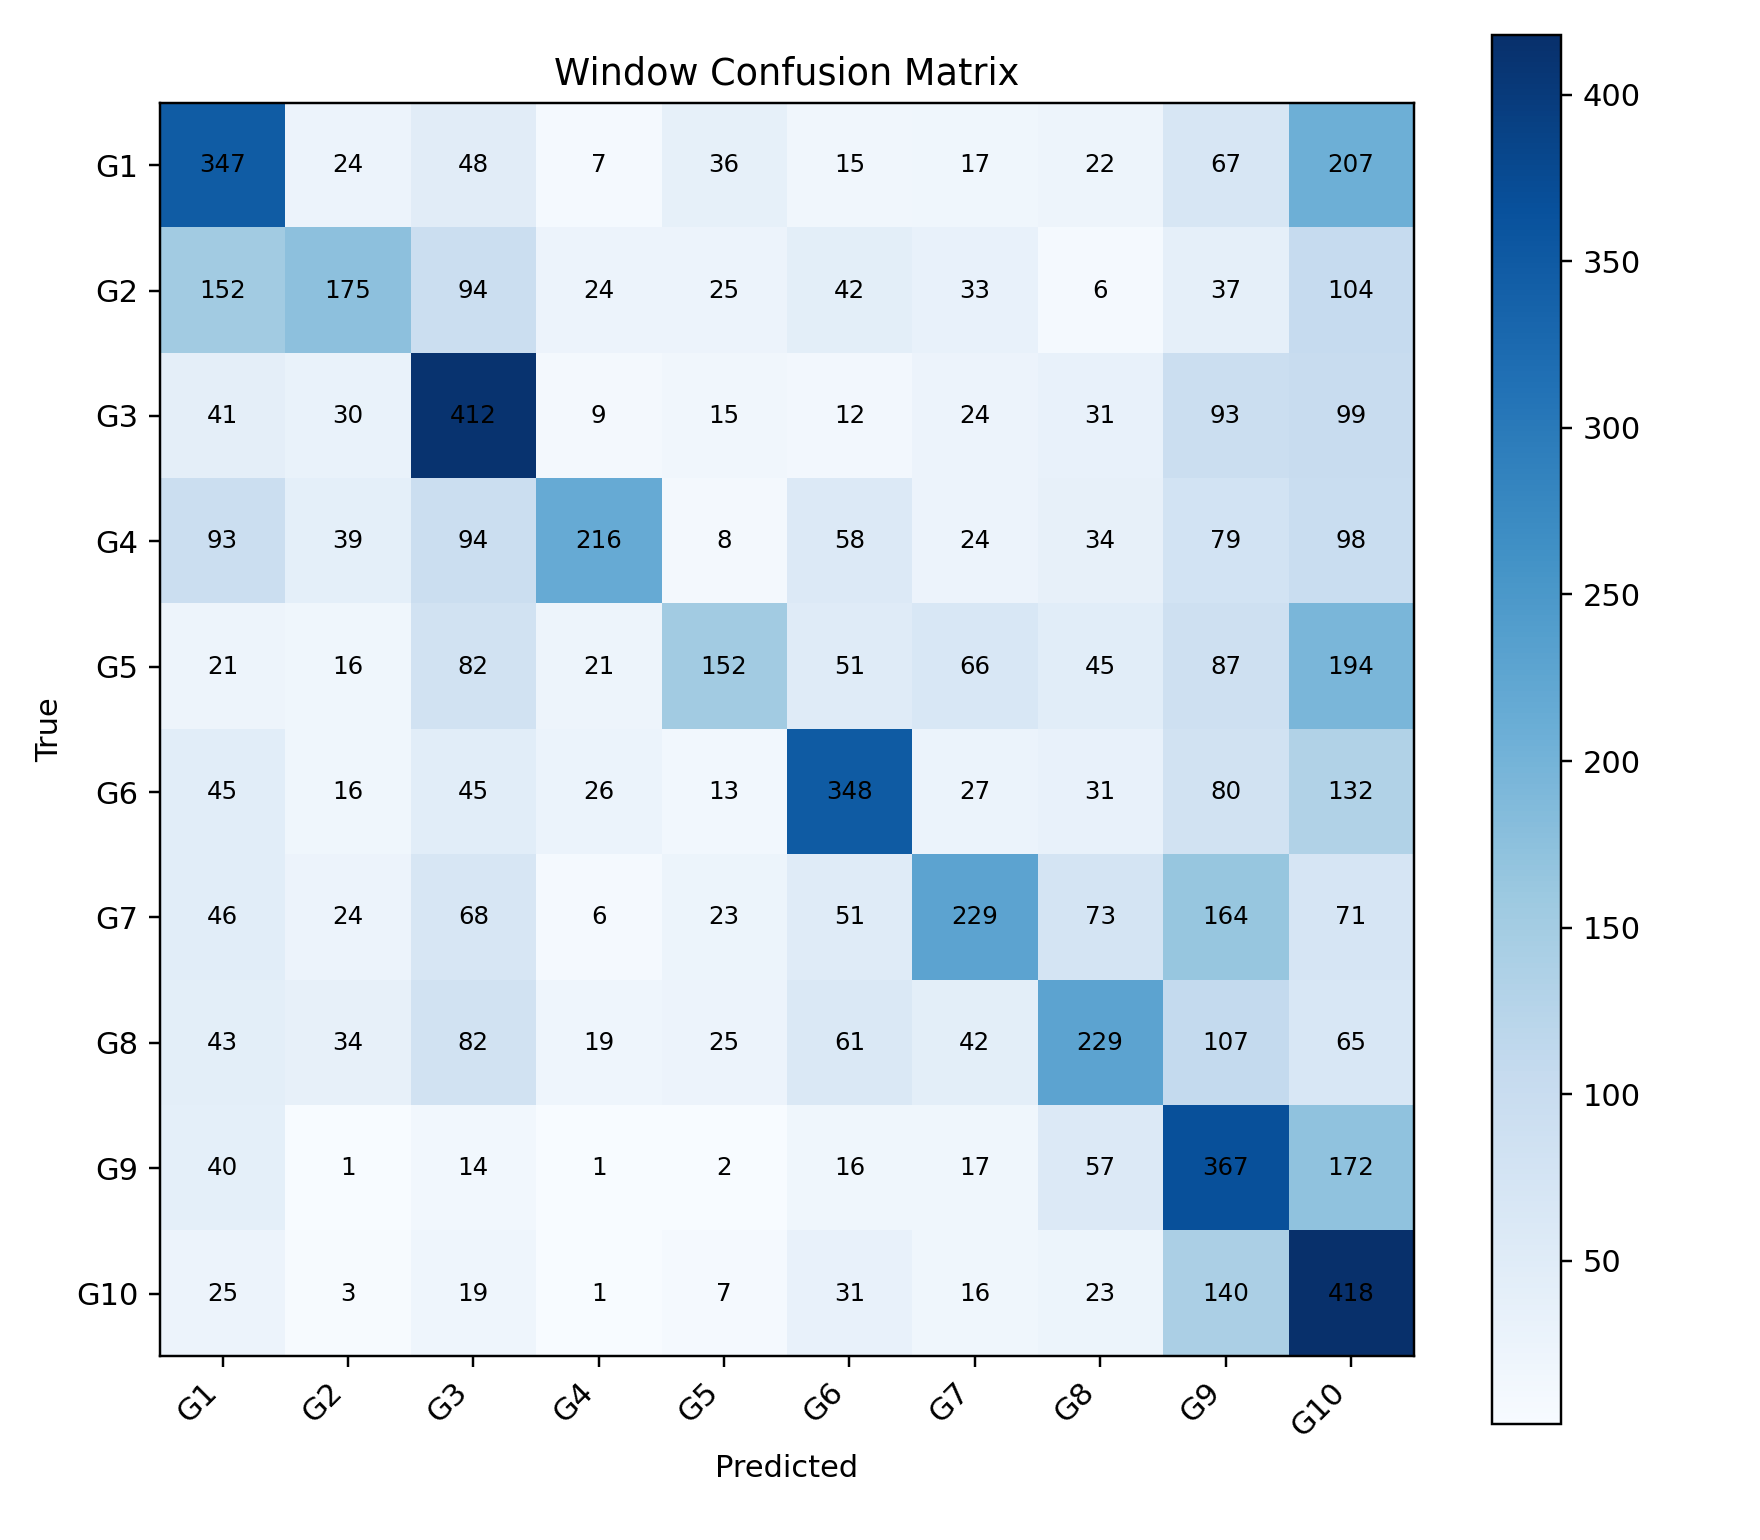

Data behind this chart, as committed beside it:
, G1, G2, G3, G4, G5, G6, G7, G8, G9, G10
G1, 347, 24, 48, 7, 36, 15, 17, 22, 67, 207
G2, 152, 175, 94, 24, 25, 42, 33, 6, 37, 104
G3, 41, 30, 412, 9, 15, 12, 24, 31, 93, 99
G4, 93, 39, 94, 216, 8, 58, 24, 34, 79, 98
G5, 21, 16, 82, 21, 152, 51, 66, 45, 87, 194
G6, 45, 16, 45, 26, 13, 348, 27, 31, 80, 132
G7, 46, 24, 68, 6, 23, 51, 229, 73, 164, 71
G8, 43, 34, 82, 19, 25, 61, 42, 229, 107, 65
G9, 40, 1, 14, 1, 2, 16, 17, 57, 367, 172
G10, 25, 3, 19, 1, 7, 31, 16, 23, 140, 418
